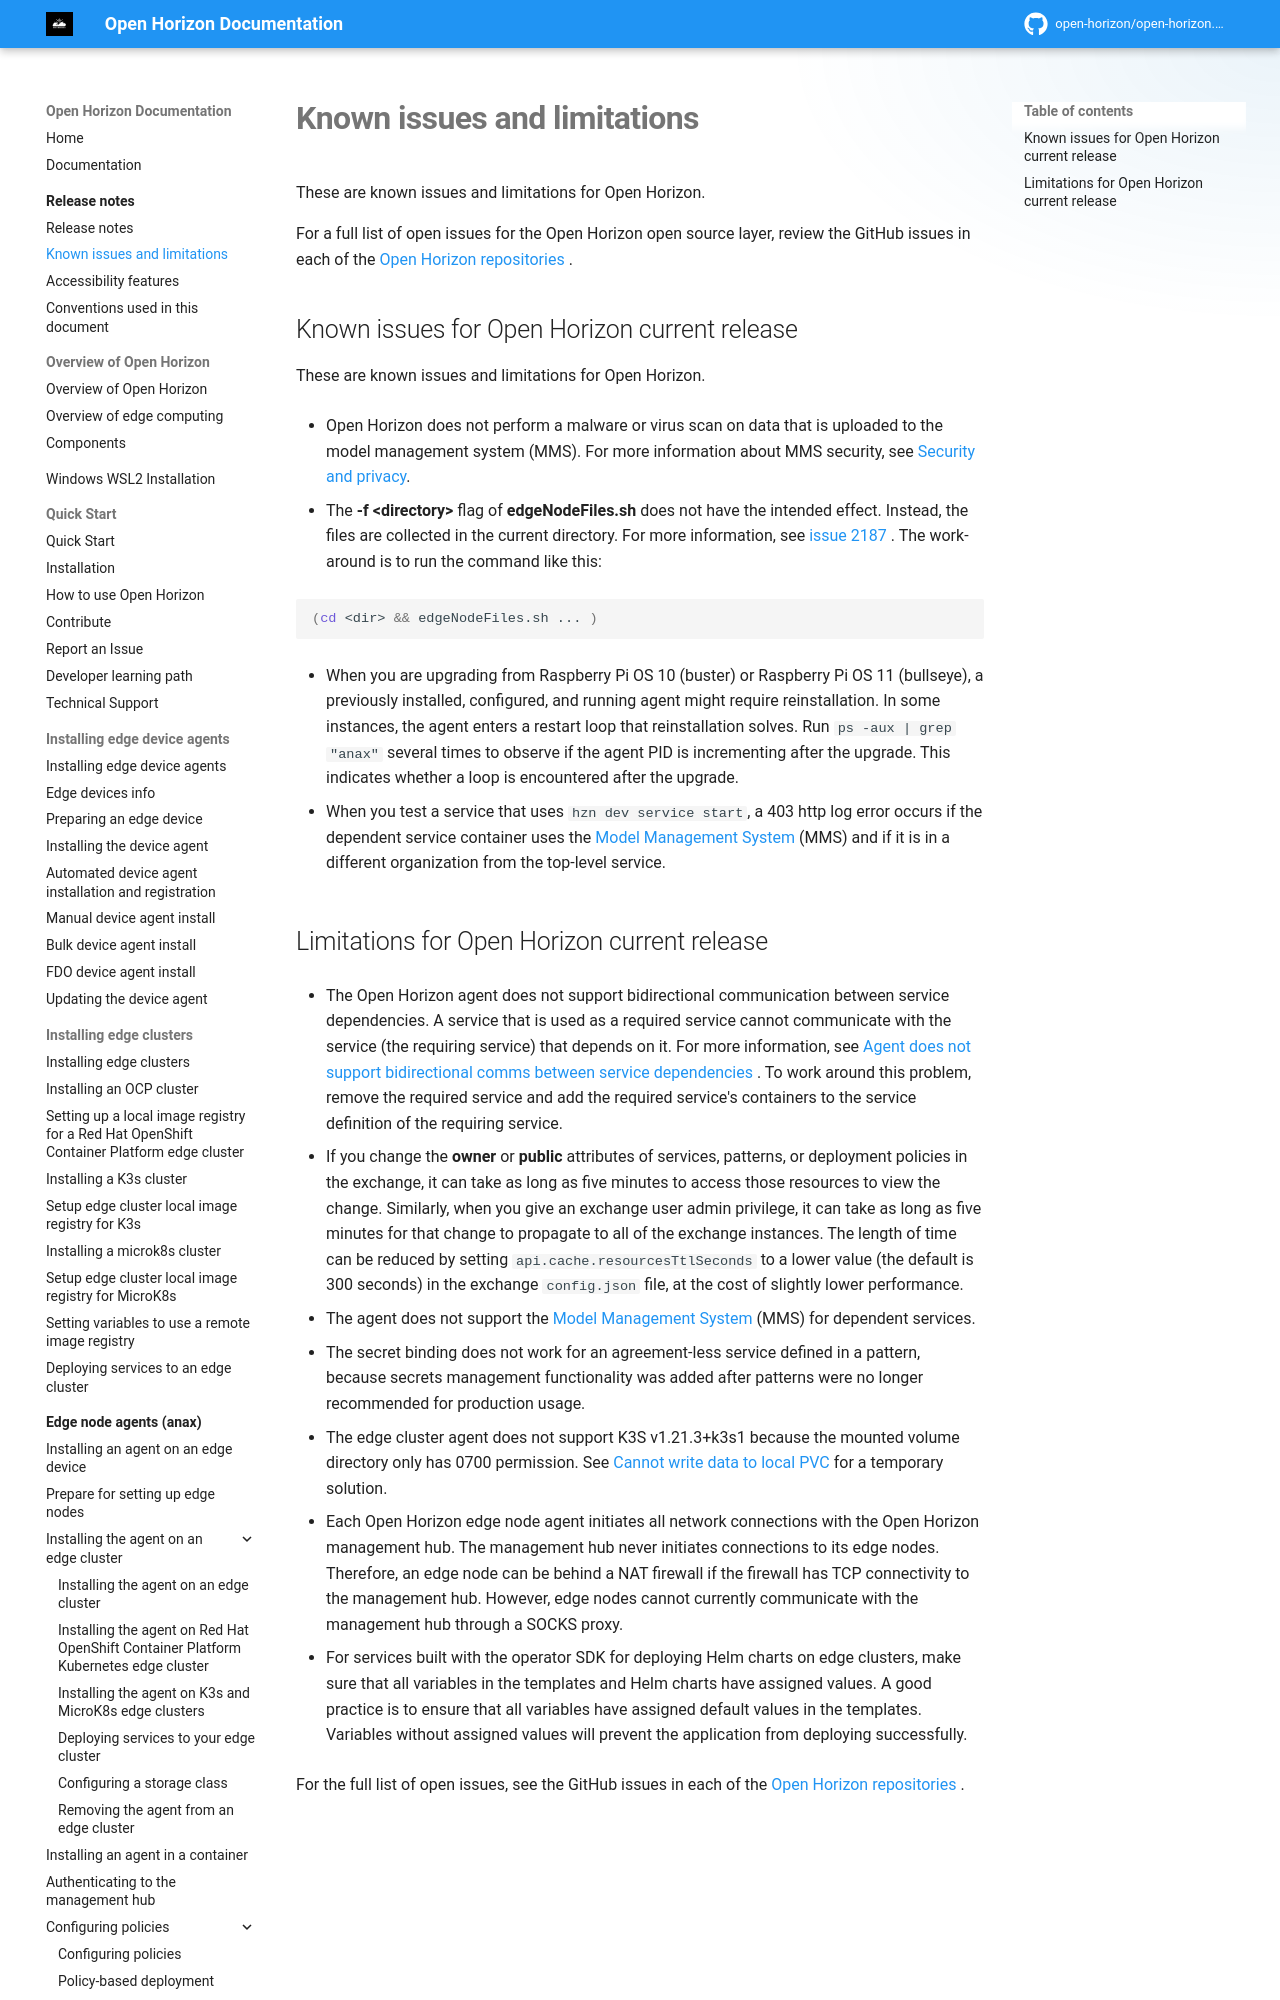

repository: open-horizon/open-horizon.github.io · page: docs/getting_started/known_issues/index.html · generator: mkdocs

---
copyright: Contributors to the Open Horizon project
years: 2020 - 2026
title: Known issues and limitations
description: Documentation for Known issues and limitations
lastupdated: 2026-08-20
nav_order: 1
parent: Release notes
---

# Known issues and limitations

These are known issues and limitations for Open Horizon.

For a full list of open issues for the Open Horizon open source layer, review the GitHub issues in each of the [Open Horizon repositories ](https://github.com/open-horizon/).
